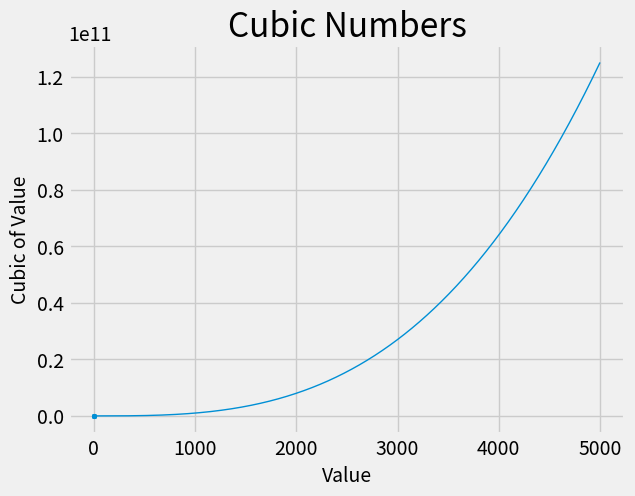

This chart was generated by the following Python code:
import matplotlib.pyplot as plt

raise_5_x_values = range(1, 6)
raise_5_y_values = [x**3 for x in raise_5_x_values]
x_values = range(1, 5001)
y_values = [x**3 for x in x_values]

plt.style.use('fivethirtyeight')
fig, ax = plt.subplots()

ax.scatter(raise_5_x_values, raise_5_y_values, s=10)
ax.plot(x_values, y_values, linewidth=1)

# Set chart title and label axes.
ax.set_title("Cubic Numbers", fontsize=24)
ax.set_xlabel("Value", fontsize=14)
ax.set_ylabel("Cubic of Value", fontsize=14)

plt.show()
